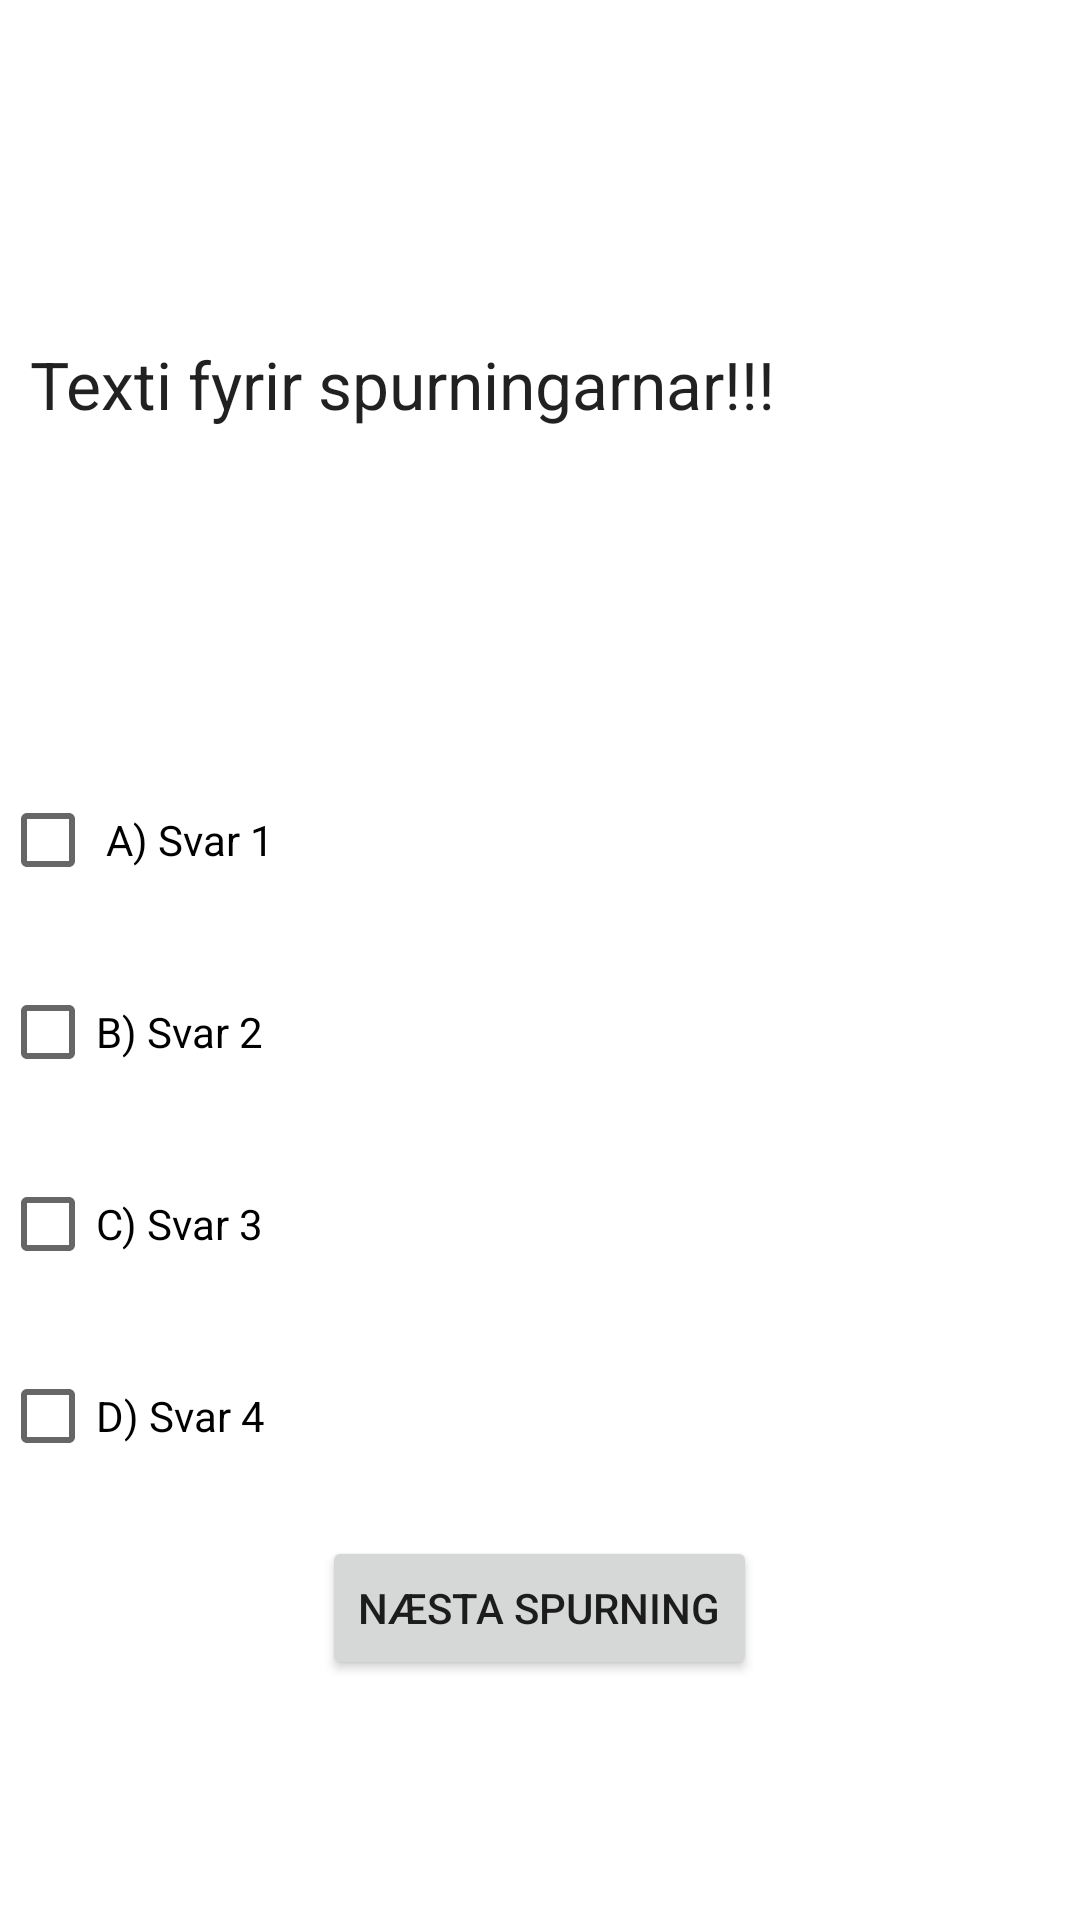

Write the Android layout XML for this screen, with the resource values it uses.
<!-- AndroidManifest.xml: application theme Theme.HotTopicsQuiz -->
<!-- res/layout/activity_quizplay.xml -->
<?xml version="1.0" encoding="utf-8"?>

<LinearLayout xmlns:android="http://schemas.android.com/apk/res/android"
    android:orientation="vertical"
    android:layout_width="match_parent"
    android:layout_height="match_parent">


    <RelativeLayout
        android:layout_width="fill_parent"
        android:layout_height="fill_parent"
        android:id="@+id/questionContainer"
        android:layout_weight="3">

        <TextView
            android:layout_width="match_parent"
            android:layout_height="match_parent"
            android:textAppearance="?android:attr/textAppearanceLarge"
            android:text="Texti fyrir spurningarnar!!!"
            android:id="@+id/questionText"
            android:layout_alignParentRight="true"
            android:textIsSelectable="false"
            android:enabled="true"
            android:layout_alignParentEnd="false"
            android:layout_centerInParent="true"
            android:gravity="center_vertical"
            android:maxLines = "100"
            android:scrollbars = "vertical"
            android:paddingLeft="10dp" />



    </RelativeLayout>

    <LinearLayout
        android:orientation="vertical"
        android:layout_width="fill_parent"
        android:layout_height="fill_parent"
        android:id="@+id/answers_container"
        android:layout_weight="3">

        <RelativeLayout
            android:layout_width="fill_parent"
            android:layout_height="match_parent"
            android:id="@+id/answer_a_container"
            android:layout_gravity="top"
            android:layout_weight="1">

            <CheckBox
                android:layout_width="wrap_content"
                android:layout_height="wrap_content"
                android:text=" A) Svar 1"
                android:id="@+id/answerA"
                android:maxLines = "100"
                android:scrollbars = "vertical"
                android:hint="0" />

        </RelativeLayout>

        <RelativeLayout
            android:layout_width="fill_parent"
            android:layout_height="match_parent"
            android:id="@+id/answer_b_container"
            android:layout_weight="1">

            <CheckBox
                android:layout_width="wrap_content"
                android:layout_height="wrap_content"
                android:text="B) Svar 2"
                android:id="@+id/answerB"
                android:maxLines = "100"
                android:scrollbars = "vertical"
                android:layout_alignParentRight="false" />

        </RelativeLayout>

        <RelativeLayout
            android:layout_width="fill_parent"
            android:layout_height="match_parent"
            android:id="@+id/answer_c_container"
            android:layout_weight="1" >

            <CheckBox
                android:layout_width="wrap_content"
                android:layout_height="wrap_content"
                android:text="C) Svar 3"
                android:id="@+id/answerC"
                android:maxLines = "100"
                android:scrollbars = "vertical" />

        </RelativeLayout>
        <RelativeLayout
            android:layout_width="fill_parent"
            android:layout_height="match_parent"
            android:id="@+id/answer_d_container"
            android:layout_weight="1">

            <CheckBox
                android:layout_width="wrap_content"
                android:layout_height="wrap_content"
                android:text="D) Svar 4"
                android:id="@+id/answerD"
                android:maxLines = "100"
                android:scrollbars = "vertical"
                android:layout_alignParentRight="false" />

        </RelativeLayout>
    </LinearLayout>

    <LinearLayout
        android:orientation="vertical"
        android:layout_width="match_parent"
        android:layout_height="match_parent"
        android:layout_weight="4"
        android:id="@+id/footer">

        <Button
            android:layout_width="wrap_content"
            android:layout_height="wrap_content"
            android:text="Næsta Spurning"
            android:id="@+id/Next_Question_Button"
            android:layout_gravity="center_horizontal"
            android:onClick="FinishTest" />
    </LinearLayout>

</LinearLayout>
<!-- resources referenced by this layout -->
<resources>
  <style name="Theme.HotTopicsQuiz" parent="Theme.MaterialComponents.DayNight.DarkActionBar">
          
          <item name="colorPrimary">@color/purple_500</item>
          <item name="colorPrimaryVariant">@color/purple_700</item>
          <item name="colorOnPrimary">@color/white</item>
          
          <item name="colorSecondary">@color/teal_200</item>
          <item name="colorSecondaryVariant">@color/teal_700</item>
          <item name="colorOnSecondary">@color/black</item>
          
          <item name="android:statusBarColor" tools:targetApi="l">?attr/colorPrimaryVariant</item>
          
      </style>
  <color name="purple_500">#FF6200EE</color>
  <color name="purple_700">#FF3700B3</color>
  <color name="white">#FFFFFFFF</color>
  <color name="teal_200">#FF03DAC5</color>
  <color name="teal_700">#FF018786</color>
  <color name="black">#FF000000</color>
</resources>
